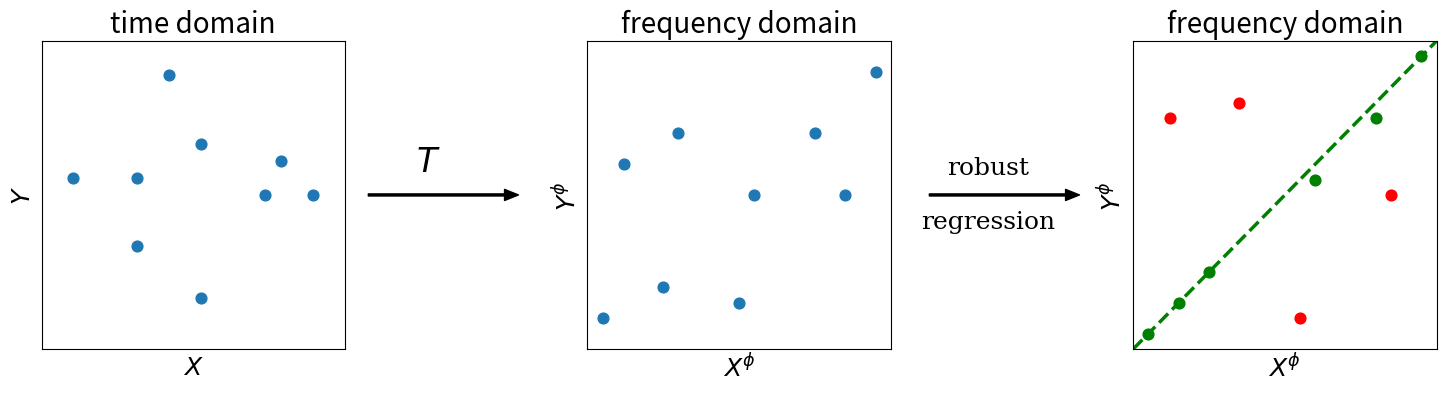

The script that saved this image:
import matplotlib.pyplot as plt
import numpy as np

# Set up the figure and axes
# Use a wide figure to accommodate the 3 subplots and the arrows between them
fig, axs = plt.subplots(1, 3, figsize=(18, 4))
plt.subplots_adjust(wspace=0.8) # Increase horizontal space for the arrows

# --- Plot 1: time domain ---
# Approximate dummy data points
x1 = [1, 3, 3, 4, 5, 5, 7, 7.5, 8.5]
y1 = [5, 3, 5, 8, 1.5, 6, 4.5, 5.5, 4.5]
axs[0].scatter(x1, y1, s=60, color='tab:blue')
axs[0].set_title('time domain', fontsize=20)
axs[0].set_xlabel('$X$', fontsize=18)
axs[0].set_ylabel('$Y$', fontsize=18)
axs[0].set_xticks([]) # Remove x tick marks
axs[0].set_yticks([]) # Remove y tick marks
axs[0].set_xlim(0, 9.5)
axs[0].set_ylim(0, 9)

# Arrow 1 and Text (Transforming to Frequency Domain)
axs[0].annotate('', xy=(1.6, 0.5), xytext=(1.05, 0.5), xycoords='axes fraction',
                arrowprops=dict(facecolor='black', width=1.5, headwidth=8, headlength=10, shrink=0.05))
axs[0].text(1.275, 0.55, '$T$', ha='center', va='bottom', transform=axs[0].transAxes, fontsize=24)

# --- Plot 2: frequency domain ---
# Approximate dummy data points
x2 = [0.5, 1.2, 2.5, 3, 5, 5.5, 7.5, 8.5, 9.5]
y2 = [1, 6, 2, 7, 1.5, 5, 7, 5, 9]
axs[1].scatter(x2, y2, s=60, color='tab:blue')
axs[1].set_title('frequency domain', fontsize=20)
axs[1].set_xlabel('$X^\\phi$', fontsize=18)
axs[1].set_ylabel('$Y^\\phi$', fontsize=18)
axs[1].set_xticks([])
axs[1].set_yticks([])
axs[1].set_xlim(0, 10)
axs[1].set_ylim(0, 10)

# Arrow 2 and Text (Applying Robust Regression)
axs[1].annotate('', xy=(1.65, 0.5), xytext=(1.1, 0.5), xycoords='axes fraction',
                arrowprops=dict(facecolor='black', width=1.5, headwidth=8, headlength=10, shrink=0.05))
axs[1].text(1.32, 0.55, 'robust', ha='center', va='bottom', transform=axs[1].transAxes, fontsize=18, fontfamily='serif')
axs[1].text(1.32, 0.45, 'regression', ha='center', va='top', transform=axs[1].transAxes, fontsize=18, fontfamily='serif')

# --- Plot 3: frequency domain (robust regression results) ---
# Define inliers (green points)
x_in = [0.5, 1.5, 2.5, 6, 8, 9.5]
y_in = [0.5, 1.5, 2.5, 5.5, 7.5, 9.5]
# Define outliers (red points)
x_out = [1.2, 3.5, 5.5, 8.5]
y_out = [7.5, 8, 1, 5]

# Plot points
axs[2].scatter(x_in, y_in, color='green', s=60)
axs[2].scatter(x_out, y_out, color='red', s=60)

# Draw the dashed regression line
x_line = np.linspace(0, 10, 100)
y_line = x_line # A simple linear function to approximate the green dashed line
axs[2].plot(x_line, y_line, color='green', linestyle='--', linewidth=2.5)

axs[2].set_title('frequency domain', fontsize=20)
axs[2].set_xlabel('$X^\\phi$', fontsize=18)
axs[2].set_ylabel('$Y^\\phi$', fontsize=18)
axs[2].set_xticks([])
axs[2].set_yticks([])
axs[2].set_xlim(0, 10)
axs[2].set_ylim(0, 10)

# Ensure axis labels are positioned closely
for ax in axs:
    ax.tick_params(axis='both', which='both', length=0)

# Display the plot
plt.show()
